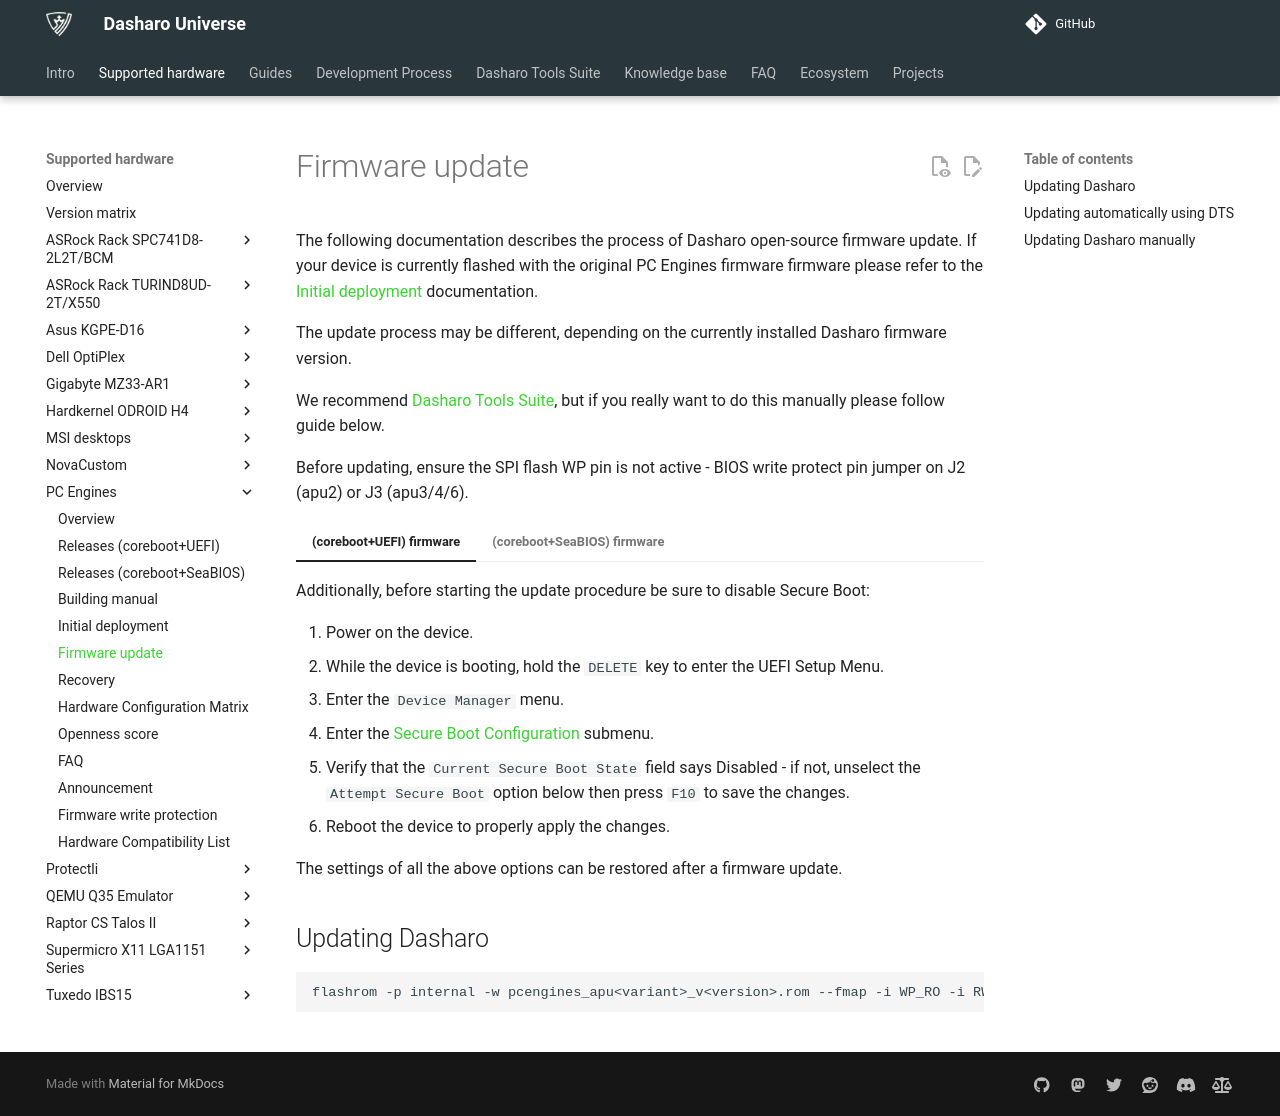

repository: Dasharo/docs · page: variants/pc_engines/firmware-update/index.html · generator: mkdocs

# Firmware update

The following documentation describes the process of Dasharo open-source
firmware update. If your device is currently flashed with the original PC
Engines firmware firmware please refer to the [Initial
deployment](initial-deployment.md) documentation.

The update process may be different, depending on the currently installed
Dasharo firmware version.

We recommend [Dasharo Tools Suite](../../dasharo-tools-suite/overview.md), but
if you really want to do this manually please follow guide below.

Before updating, ensure the SPI flash WP pin is not active - BIOS write
protect pin jumper on J2 (apu2) or J3 (apu3/4/6).

=== "(coreboot+UEFI) firmware"

    Additionally, before starting the update procedure be sure to disable Secure Boot:

    1. Power on the device.
    2. While the device is booting, hold the `DELETE` key to enter the UEFI Setup
       Menu.
    3. Enter the `Device Manager` menu.
    4. Enter the [Secure Boot Configuration](../../dasharo-menu-docs/device-manager.md#secure-boot-configuration)
       submenu.
    5. Verify that the `Current Secure Boot State` field says Disabled - if not,
       unselect the `Attempt Secure Boot` option below then press `F10` to save
       the changes.
    6. Reboot the device to properly apply the changes.

    The settings of all the above options can be restored after a firmware update.

    ## Updating Dasharo

    ```bash
    flashrom -p internal -w pcengines_apu<variant>_v<version>.rom --fmap -i WP_RO -i RW_SECTION_A
    ```

=== "(coreboot+SeaBIOS) firmware"

    ## Updating automatically using DTS

    Check DTS documentation for [firmware
    update](../../dasharo-tools-suite/documentation/features.md#firmware-update).

    ## Updating Dasharo manually

    1. Power on the device.
    1. While the device is booting, hold the `F10` key to enter the sortbootorder
       menu.
    1. Ensure [Firmware Write Protection](https://github.com/pcengines/sortbootorder?tab=readme-ov-file#bios-wp-option)
    1. [Boot into Dasharo Tools Suite](https://docs.dasharo.com/dasharo-tools-suite/documentation/#running)
    1. Enter Shell by choosing `9`
    1. Use following command:

    ```bash
    flashrom -p internal -w pcengines_apu<variant>_v<version>.rom --fmap -i COREBOOT
    ```
